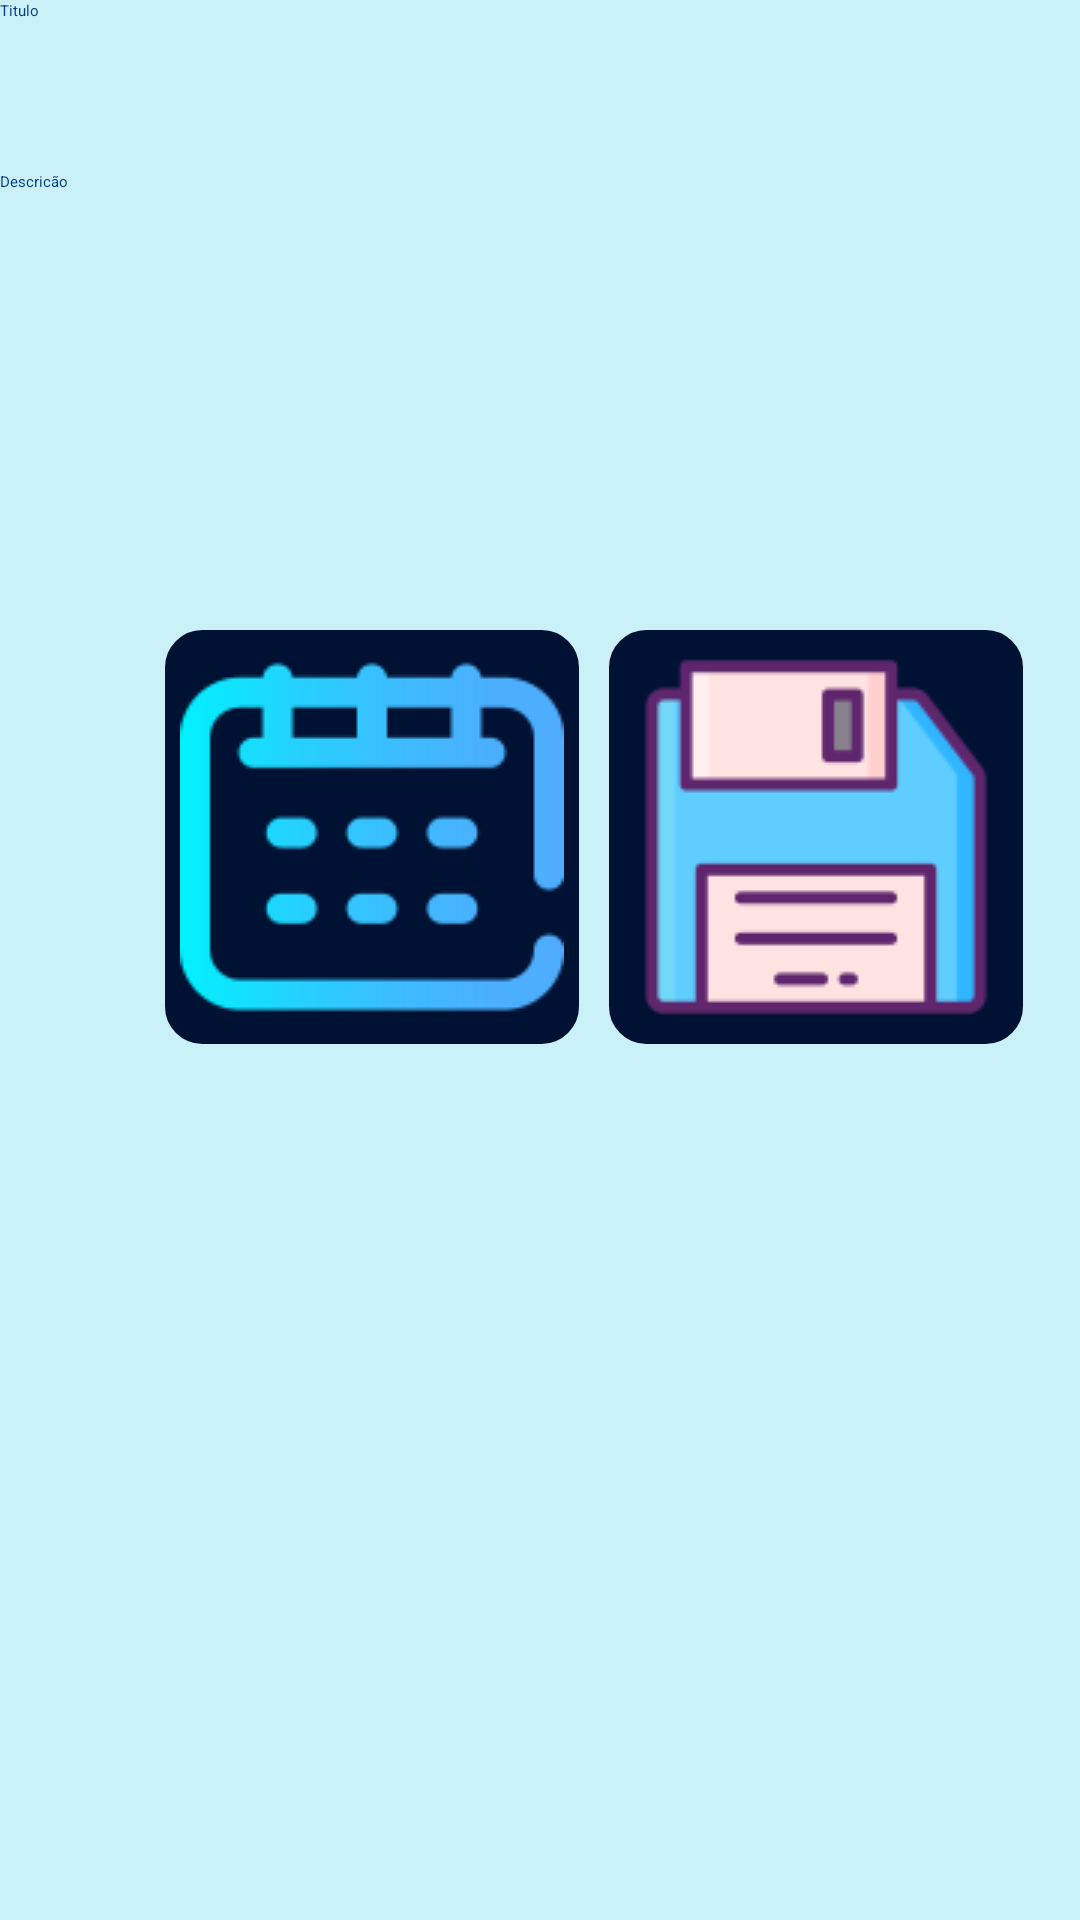

Android layout source for this screen:
<!-- AndroidManifest.xml: application theme Theme.ToDoList -->
<!-- res/layout/fragment_cad.xml -->
<?xml version="1.0" encoding="utf-8"?>
<FrameLayout xmlns:android="http://schemas.android.com/apk/res/android"
    xmlns:tools="http://schemas.android.com/tools"
    android:layout_width="match_parent"
    android:background="@color/fundo"
    android:layout_height="match_parent"
    tools:context=".fragment.FragmentCad">


    <LinearLayout
        android:id="@+id/line1"
        android:layout_width="match_parent"
        android:layout_height="match_parent"
        android:orientation="vertical">

        <EditText
            android:id="@+id/edit_titulo"
            android:layout_width="match_parent"
            android:layout_height="wrap_content"
            android:hint="Titulo"
            android:textColorHint="@color/hint" />

        <EditText
            android:id="@+id/edit_descricao"
            android:layout_width="match_parent"
            android:layout_height="wrap_content"
            android:layout_gravity="top"
            android:layout_marginTop="50dp"
            android:hint="Descricão"
            android:inputType="textCapSentences|textMultiLine"
            android:lines="4"
            android:maxLines="20"
            android:minLines="3"
            android:textColorHint="@color/hint" />

        

    </LinearLayout>

    <LinearLayout
        android:layout_marginTop="210dp"
        android:layout_marginLeft="55dp"
        android:id="@+id/line2"
        android:layout_width="match_parent"
        android:orientation="horizontal"
        android:layout_height="wrap_content">

        <ImageButton
            android:padding="5dp"
            android:id="@+id/button_data"
            android:layout_width="wrap_content"
            android:background="@drawable/radius"
            android:layout_gravity="center"
            android:src="@drawable/calendario"
            android:layout_height="wrap_content"/>

        

        <ImageButton
            android:padding="5dp"
            android:id="@+id/button_save"
            android:layout_marginLeft="10dp"
            android:background="@drawable/radius"
            android:layout_width="wrap_content"
            android:layout_gravity="center"
            android:src="@drawable/salvar"
            android:layout_height="wrap_content"/>


    </LinearLayout>


</FrameLayout>
<!-- resources referenced by this layout -->
<resources>
  <color name="fundo">#caf0f8</color>
  <color name="hint">#023e7d</color>
  <color name="tinit">#48cae4</color>
  <!-- drawable calendario: png bitmap (drawable-v24, 4261 bytes) -->
  <!-- drawable radius (drawable) -->
  <?xml version="1.0" encoding="utf-8"?>
  <shape xmlns:android="http://schemas.android.com/apk/res/android"
      android:shape="rectangle"
      >
  
  <solid android:color="@color/fundoButton"/>
  
      <stroke
          android:width="5dp"
          android:color="@color/fundoButton"
          />
  
      <corners
          android:radius="10dp"
          />
  
  </shape>
  <!-- drawable salvar: png bitmap (drawable, 2777 bytes) -->
  <style name="Theme.ToDoList" parent="Theme.MaterialComponents.DayNight.DarkActionBar">
          
          <item name="colorPrimary">@color/purple_500</item>
          <item name="colorPrimaryVariant">@color/purple_700</item>
          <item name="colorOnPrimary">@color/black</item>
          
          <item name="colorSecondary">@color/teal_200</item>
          <item name="colorSecondaryVariant">@color/teal_200</item>
          <item name="colorOnSecondary">@color/black</item>
          
          <item name="android:statusBarColor" tools:targetApi="l">?attr/colorPrimaryVariant</item>
          
      </style>
  <color name="fundoButton">#001233</color>
  <color name="purple_500">#001d3d</color>
  <color name="purple_700">#012a4a</color>
  <color name="black">#FF000000</color>
  <color name="teal_200">#FF03DAC5</color>
</resources>
